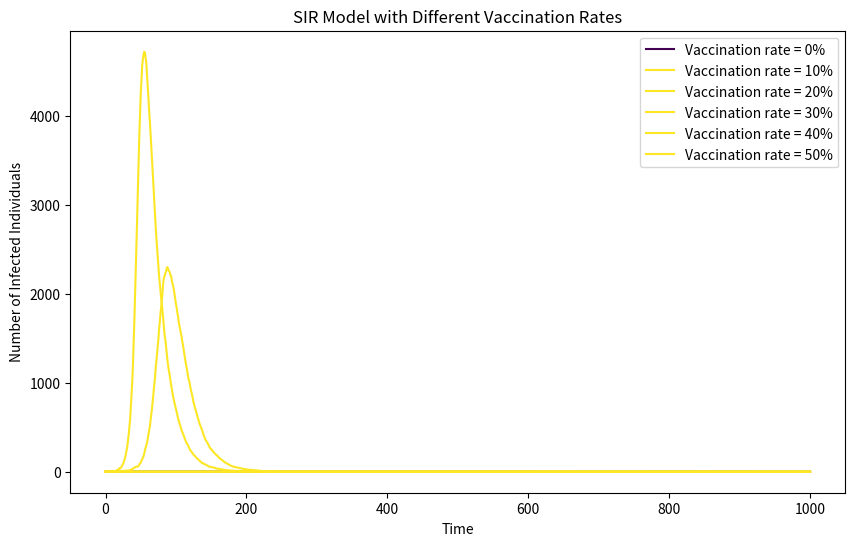

Recreate this plot in Python.
# import necessary libraries
import numpy as np
import matplotlib.pyplot as plt
from matplotlib import cm

# Define a function to run the SIR model with vaccination
def run_SIR_model(vaccination_rate):
    # Define basic variables
    N = 10000  # Total population
    V = int(N * vaccination_rate)  # Initial number of vaccinated individuals
    S = N - V - 1  # Initial number of susceptible individuals
    I = 1  # Initial number of infected individuals
    R = 0  # Initial number of recovered individuals

    beta = 0.3  # Infection rate
    gamma = 0.05  # Recovery rate

    # Arrays to track the numbers of Susceptible, Infected, Recovered, and Vaccinated individuals over time
    S_array = [S]
    I_array = [I]
    R_array = [R]
    V_array = [V]

    # Time points
    time_points = 1000

    # Time loop
    for t in range(time_points):
        # Probability of infection and recovery
        prob_infection = beta * I / N
        prob_recovery = gamma
        
        # Calculate new infections and recoveries
        new_infections = np.random.choice([0, 1], S, p=[1 - prob_infection, prob_infection]).sum()
        new_recoveries = np.random.choice([0, 1], I, p=[1 - prob_recovery, prob_recovery]).sum()
        
        # Update numbers
        S = S - new_infections
        I = I + new_infections - new_recoveries
        R = R + new_recoveries
        
        # Record the updated numbers
        S_array.append(S)
        I_array.append(I)
        R_array.append(R)
        V_array.append(V)

    return S_array, I_array, R_array, V_array

# Plot results for different vaccination rates
vaccination_rates = [0.0, 0.1, 0.2, 0.3, 0.4, 0.5]  # Different vaccination percentages
plt.figure(figsize=(10, 6), dpi=150)

for rate in vaccination_rates:
    S_array, I_array, R_array, V_array = run_SIR_model(rate)
    plt.plot(I_array, label=f'Vaccination rate = {rate*100:.0f}%', color=cm.viridis(rate*256))

plt.xlabel('Time')
plt.ylabel('Number of Infected Individuals')
plt.title('SIR Model with Different Vaccination Rates')
plt.legend()
plt.savefig('SIR_vaccination_model.png')
plt.show()
